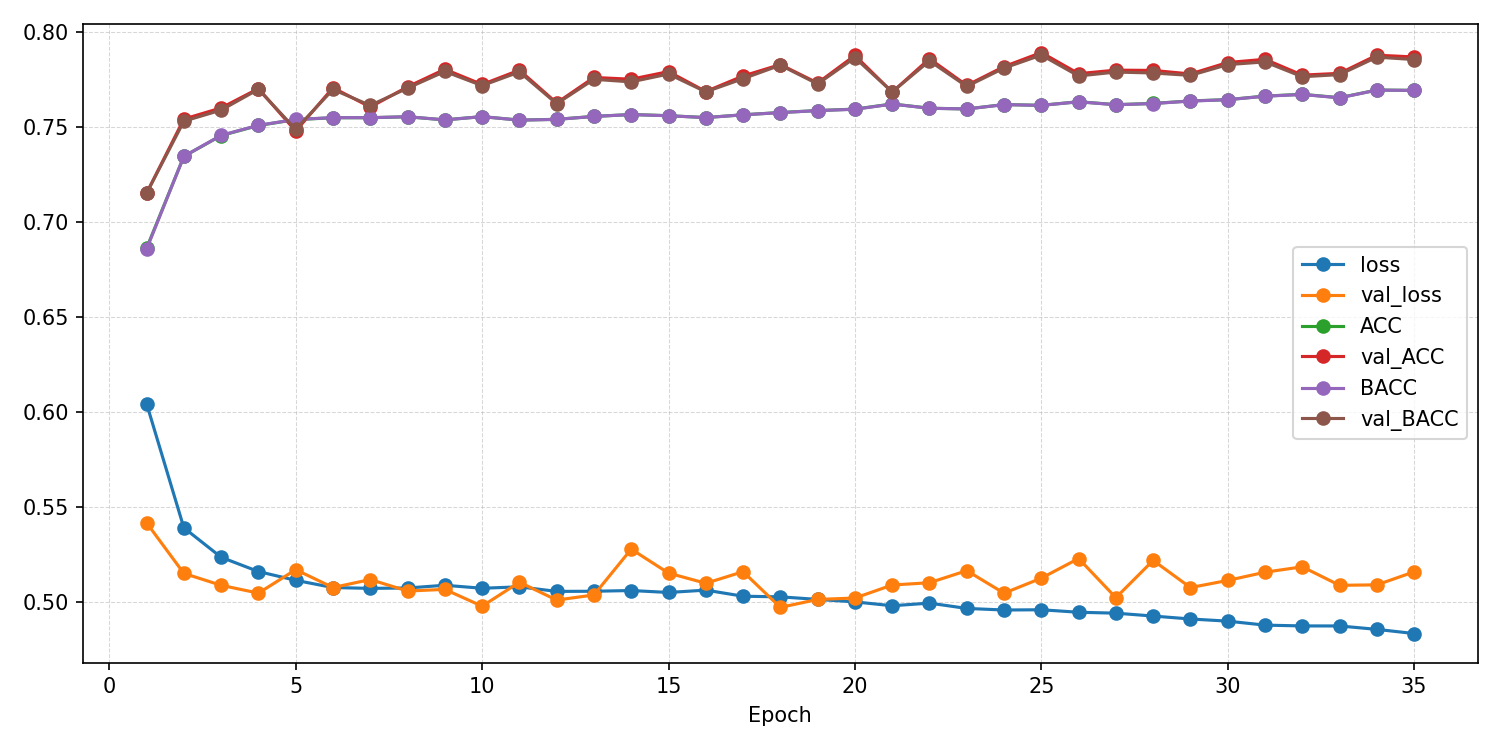

Values plotted in this chart, from the file beside it:
epoch, ACC, AUROC, BACC, F1_macro, F1_weighted, KAPPA, loss, test_ACC, test_AUROC, test_BACC, test_F1_macro, test_F1_weighted, test_KAPPA, test_confusion_matrix, test_loss, val_ACC, val_AUROC, val_BACC, val_F1_macro, val_F1_weighted, val_KAPPA, val_confusion_matrix, val_loss
1, 0.6861, 0.7514, 0.6856, 0.6856, 0.6859, 0.3715, 0.6043, , , , , , , , , 0.715, 0.8012, 0.715, 0.7149, 0.715, 0.4299, [[2361  944]? [ 906 2280]], 0.5417
2, 0.7343, 0.808, 0.7344, 0.7343, 0.7344, 0.4686, 0.539, , , , , , , , , 0.754, 0.8299, 0.7529, 0.7526, 0.7529, 0.5068, [[2689  616]? [ 981 2205]], 0.5151
3, 0.7453, 0.8208, 0.7454, 0.7453, 0.7453, 0.4906, 0.5236, , , , , , , , , 0.7598, 0.8361, 0.7587, 0.7584, 0.7588, 0.5185, [[2711  594]? [ 965 2221]], 0.5088
4, 0.7506, 0.8263, 0.7507, 0.7506, 0.7506, 0.5012, 0.516, , , , , , , , , 0.77, 0.8374, 0.7696, 0.7697, 0.7698, 0.5395, [[2614  691]? [ 802 2384]], 0.5047
5, 0.7537, 0.8295, 0.7538, 0.7537, 0.7537, 0.5073, 0.5114, , , , , , , , , 0.7477, 0.8329, 0.7486, 0.7473, 0.7471, 0.4962, [[2307  998]? [ 640 2546]], 0.517
6, 0.7547, 0.8319, 0.7547, 0.7546, 0.7547, 0.5093, 0.5076, , , , , , , , , 0.7705, 0.8385, 0.7695, 0.7695, 0.7698, 0.54, [[2709  596]? [ 894 2292]], 0.5077
7, 0.7547, 0.8318, 0.7547, 0.7546, 0.7547, 0.5093, 0.5072, , , , , , , , , 0.7603, 0.8394, 0.7612, 0.76, 0.7599, 0.5213, [[2359  946]? [ 610 2576]], 0.5118
8, 0.7552, 0.8312, 0.7552, 0.7551, 0.7552, 0.5103, 0.5074, , , , , , , , , 0.7709, 0.8404, 0.7702, 0.7703, 0.7705, 0.5411, [[2669  636]? [ 851 2335]], 0.5058
9, 0.7535, 0.83, 0.7536, 0.7535, 0.7536, 0.507, 0.5088, , , , , , , , , 0.7802, 0.8437, 0.779, 0.7788, 0.7791, 0.5592, [[2785  520]? [ 907 2279]], 0.5067
10, 0.7553, 0.8316, 0.7552, 0.7552, 0.7553, 0.5104, 0.5073, , , , , , , , , 0.7721, 0.8406, 0.7716, 0.7717, 0.7719, 0.5437, [[2656  649]? [ 830 2356]], 0.4978
11, 0.7534, 0.8307, 0.7534, 0.7534, 0.7534, 0.5067, 0.508, , , , , , , , , 0.7797, 0.8449, 0.7787, 0.7787, 0.779, 0.5585, [[2745  560]? [ 870 2316]], 0.5105
12, 0.7538, 0.8324, 0.7538, 0.7538, 0.7539, 0.5075, 0.5056, , , , , , , , , 0.7624, 0.8344, 0.762, 0.7621, 0.7623, 0.5244, [[2591  714]? [ 828 2358]], 0.5011
13, 0.7554, 0.8321, 0.7554, 0.7553, 0.7554, 0.5106, 0.5057, , , , , , , , , 0.7758, 0.8413, 0.7749, 0.7748, 0.7751, 0.5507, [[2736  569]? [ 886 2300]], 0.5037
14, 0.7564, 0.8323, 0.7563, 0.7563, 0.7564, 0.5126, 0.5061, , , , , , , , , 0.7749, 0.8389, 0.7735, 0.7731, 0.7734, 0.5485, [[2809  496]? [ 965 2221]], 0.5278
15, 0.7557, 0.8328, 0.7557, 0.7557, 0.7558, 0.5113, 0.505, , , , , , , , , 0.7789, 0.8428, 0.7777, 0.7774, 0.7777, 0.5566, [[2798  507]? [ 928 2258]], 0.5152
16, 0.7548, 0.8318, 0.7547, 0.7547, 0.7548, 0.5094, 0.5063, , , , , , , , , 0.7684, 0.8361, 0.7683, 0.7683, 0.7684, 0.5367, [[2568  737]? [ 766 2420]], 0.5099
17, 0.7562, 0.8341, 0.7562, 0.7561, 0.7562, 0.5123, 0.5031, , , , , , , , , 0.7766, 0.8374, 0.7752, 0.7747, 0.7751, 0.5519, [[2816  489]? [ 961 2225]], 0.516
18, 0.7574, 0.8344, 0.7574, 0.7573, 0.7574, 0.5147, 0.5028, , , , , , , , , 0.7826, 0.8475, 0.7823, 0.7824, 0.7825, 0.5649, [[2643  662]? [ 749 2437]], 0.4972
19, 0.7584, 0.8357, 0.7584, 0.7584, 0.7585, 0.5168, 0.5014, , , , , , , , , 0.7729, 0.8393, 0.7724, 0.7725, 0.7727, 0.5453, [[2640  665]? [ 809 2377]], 0.5014
20, 0.7592, 0.8366, 0.7591, 0.7591, 0.7592, 0.5182, 0.5001, , , , , , , , , 0.7874, 0.8465, 0.7862, 0.7861, 0.7864, 0.5737, [[2810  495]? [ 885 2301]], 0.5021
21, 0.7619, 0.8382, 0.7618, 0.7618, 0.7619, 0.5236, 0.4981, , , , , , , , , 0.7681, 0.8391, 0.7682, 0.7681, 0.7682, 0.5363, [[2528  777]? [ 728 2458]], 0.509
22, 0.7597, 0.837, 0.7596, 0.7596, 0.7597, 0.5192, 0.4995, , , , , , , , , 0.7857, 0.8426, 0.7846, 0.7845, 0.7848, 0.5704, [[2797  508]? [ 883 2303]], 0.5102
23, 0.7593, 0.839, 0.7593, 0.7592, 0.7593, 0.5184, 0.4967, , , , , , , , , 0.7717, 0.8353, 0.7711, 0.7712, 0.7714, 0.5428, [[2647  658]? [ 824 2362]], 0.5165
24, 0.7616, 0.8394, 0.7615, 0.7615, 0.7616, 0.523, 0.4958, , , , , , , , , 0.7815, 0.8431, 0.7808, 0.7809, 0.7811, 0.5623, [[2717  588]? [ 830 2356]], 0.5047
25, 0.7612, 0.8395, 0.7612, 0.7611, 0.7612, 0.5223, 0.496, , , , , , , , , 0.7889, 0.8482, 0.7876, 0.7874, 0.7877, 0.5767, [[2838  467]? [ 903 2283]], 0.5126
26, 0.7631, 0.8404, 0.763, 0.763, 0.7631, 0.526, 0.4946, , , , , , , , , 0.7778, 0.8387, 0.7766, 0.7764, 0.7767, 0.5545, [[2785  520]? [ 922 2264]], 0.5229
27, 0.7615, 0.8405, 0.7615, 0.7615, 0.7616, 0.5229, 0.4942, , , , , , , , , 0.7797, 0.8464, 0.7787, 0.7786, 0.7789, 0.5584, [[2755  550]? [ 880 2306]], 0.5023
28, 0.7622, 0.8419, 0.7621, 0.7621, 0.7622, 0.5242, 0.4926, , , , , , , , , 0.7795, 0.841, 0.7782, 0.7778, 0.7782, 0.5578, [[2815  490]? [ 941 2245]], 0.5219
29, 0.7635, 0.8428, 0.7634, 0.7634, 0.7635, 0.5268, 0.4911, , , , , , , , , 0.7777, 0.8416, 0.7769, 0.777, 0.7772, 0.5546, [[2704  601]? [ 842 2344]], 0.5076
30, 0.7642, 0.8439, 0.7641, 0.7641, 0.7642, 0.5282, 0.49, , , , , , , , , 0.7837, 0.8428, 0.7826, 0.7825, 0.7828, 0.5664, [[2785  520]? [ 884 2302]], 0.5114
31, 0.7661, 0.8452, 0.766, 0.766, 0.7661, 0.5319, 0.4879, , , , , , , , , 0.7854, 0.8422, 0.784, 0.7837, 0.784, 0.5695, [[2837  468]? [ 925 2261]], 0.5157
32, 0.767, 0.8454, 0.7669, 0.7669, 0.767, 0.5338, 0.4875, , , , , , , , , 0.7771, 0.8389, 0.7762, 0.7763, 0.7765, 0.5533, [[2719  586]? [ 861 2325]], 0.5185
33, 0.7652, 0.8454, 0.7651, 0.7651, 0.7652, 0.5302, 0.4874, , , , , , , , , 0.778, 0.839, 0.7773, 0.7774, 0.7776, 0.5553, [[2687  618]? [ 823 2363]], 0.5088
34, 0.7692, 0.8469, 0.7692, 0.7692, 0.7692, 0.5383, 0.4856, , , , , , , , , 0.7876, 0.8436, 0.7865, 0.7865, 0.7868, 0.5742, [[2784  521]? [ 858 2328]], 0.5091
35, 0.7691, 0.8484, 0.769, 0.769, 0.7691, 0.538, 0.4835, 0.7292, 0.8178, 0.7217, 0.7164, 0.7188, 0.4497, [[3400  359]? [1597 1866]], 0.5961, 0.7866, 0.843, 0.7853, 0.7849, 0.7853, 0.572, [[2841  464]? [ 921 2265]], 0.5159
